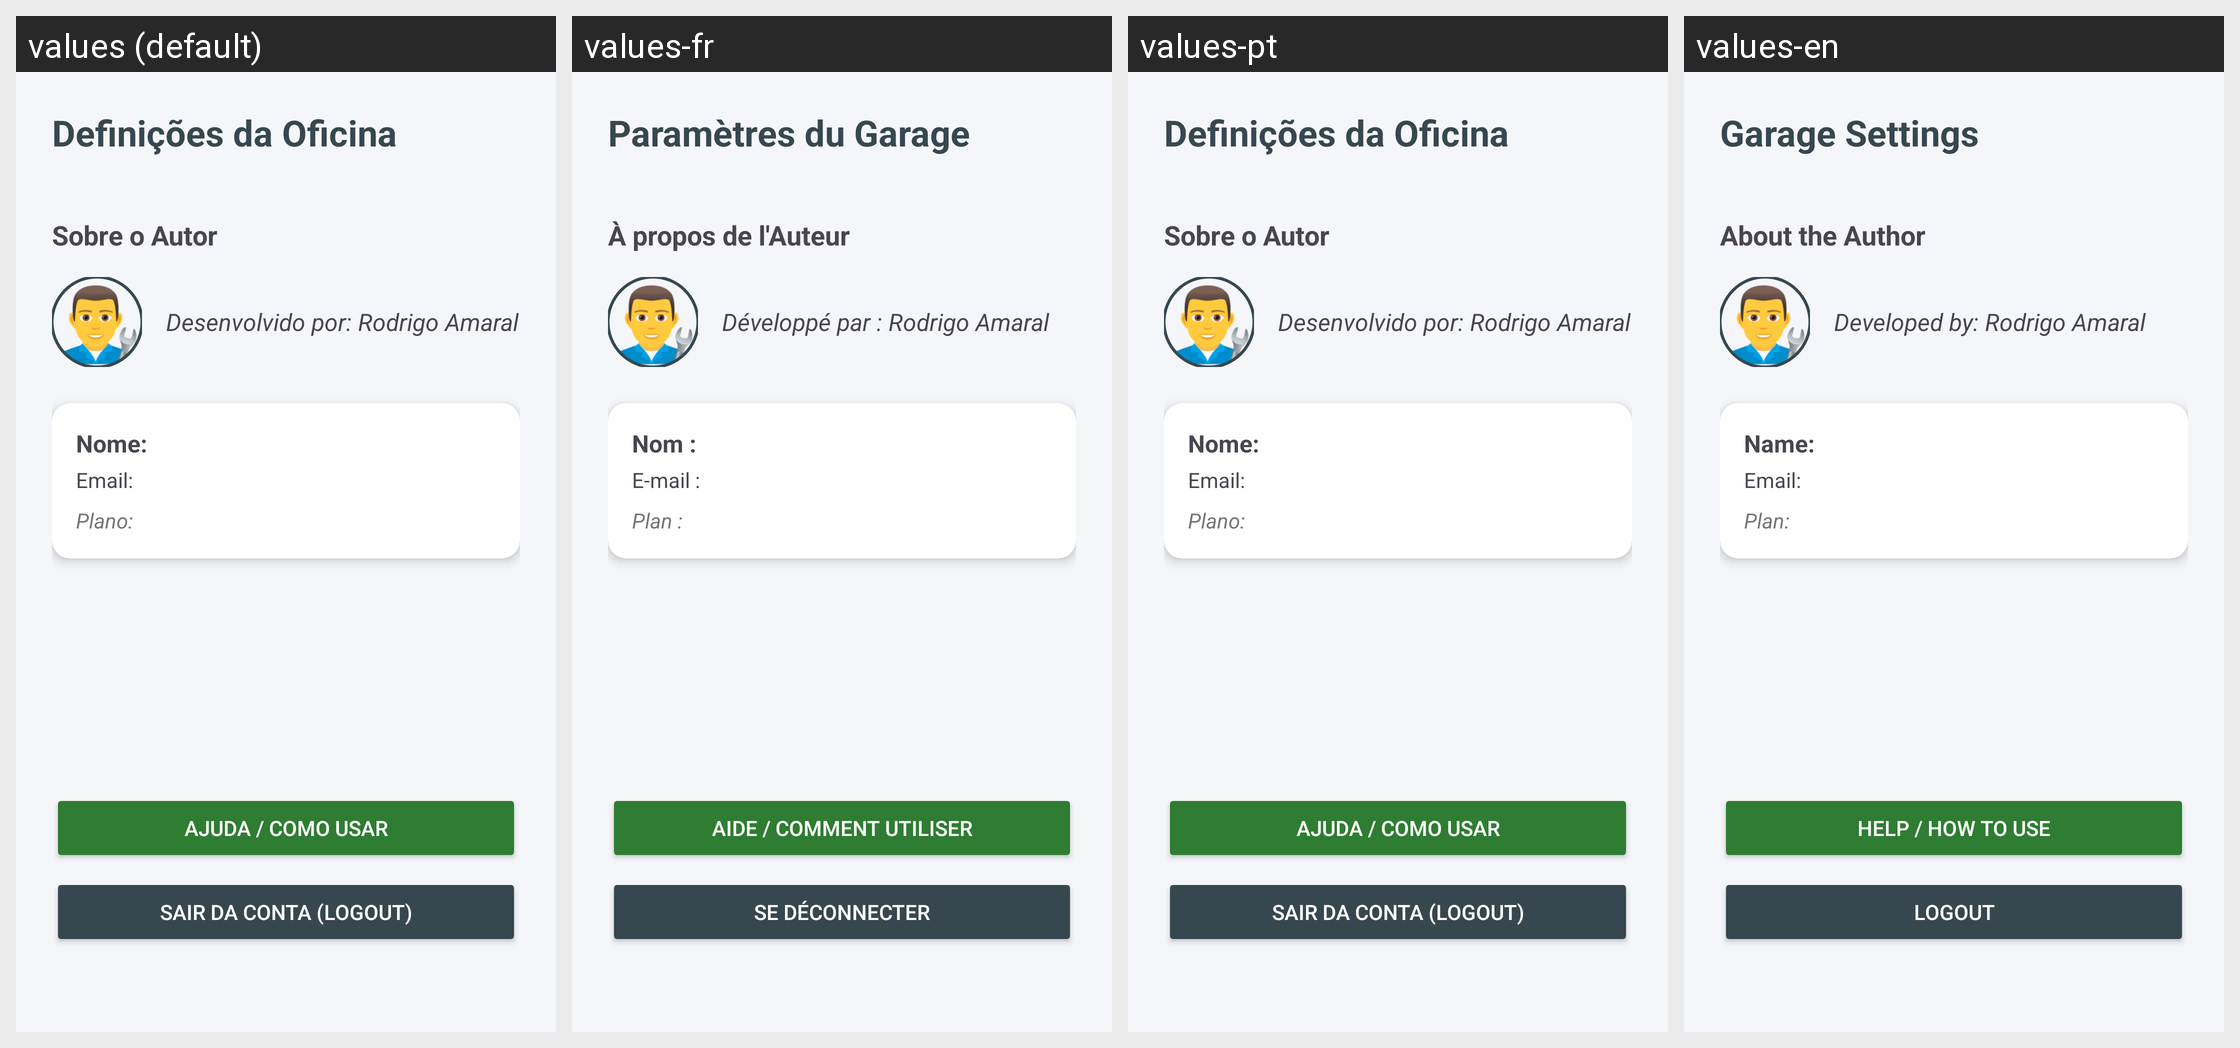

The same Android screen rendered under several of its app's locales, left to right. List the strings drawn on it with the default value and each locale's translation.
Android screen res/layout/fragment_definicoes.xml rendered under 4 locales, left to right: values (default), values-fr, values-pt, values-en. Device: Nexus 5 (rendered at 1080×1920; each locale shown at half size, 540×960, under a caption strip naming it); theme Theme.HJCPerformance.
Strings drawn on this screen, with the default value and each locale's value (text and hints the layout hard-codes, and strings that could not be matched under every locale, appear in the picture but are not listed):

txt_definicoes_titulo
  values: Definições da Oficina
  values-fr: Paramètres du Garage
  values-pt: Definições da Oficina
  values-en: Garage Settings

txt_sobre_autor
  values: Sobre o Autor
  values-fr: À propos de l'Auteur
  values-pt: Sobre o Autor
  values-en: About the Author

txt_nome_autor
  values: Desenvolvido por: Rodrigo Amaral
  values-fr: Développé par : Rodrigo Amaral
  values-pt: Desenvolvido por: Rodrigo Amaral
  values-en: Developed by: Rodrigo Amaral

label_name
  values: Nome:
  values-fr: Nom :
  values-pt: Nome:
  values-en: Name:

label_email
  values: Email:
  values-fr: E-mail :
  values-pt: Email:
  values-en: Email:

label_plan
  values: Plano:
  values-fr: Plan :
  values-pt: Plano:
  values-en: Plan:

btn_help
  values: Ajuda / Como Usar
  values-fr: Aide / Comment Utiliser
  values-pt: Ajuda / Como Usar
  values-en: Help / How to Use

btn_logout
  values: Sair da Conta (Logout)
  values-fr: Se déconnecter
  values-pt: Sair da Conta (Logout)
  values-en: Logout
